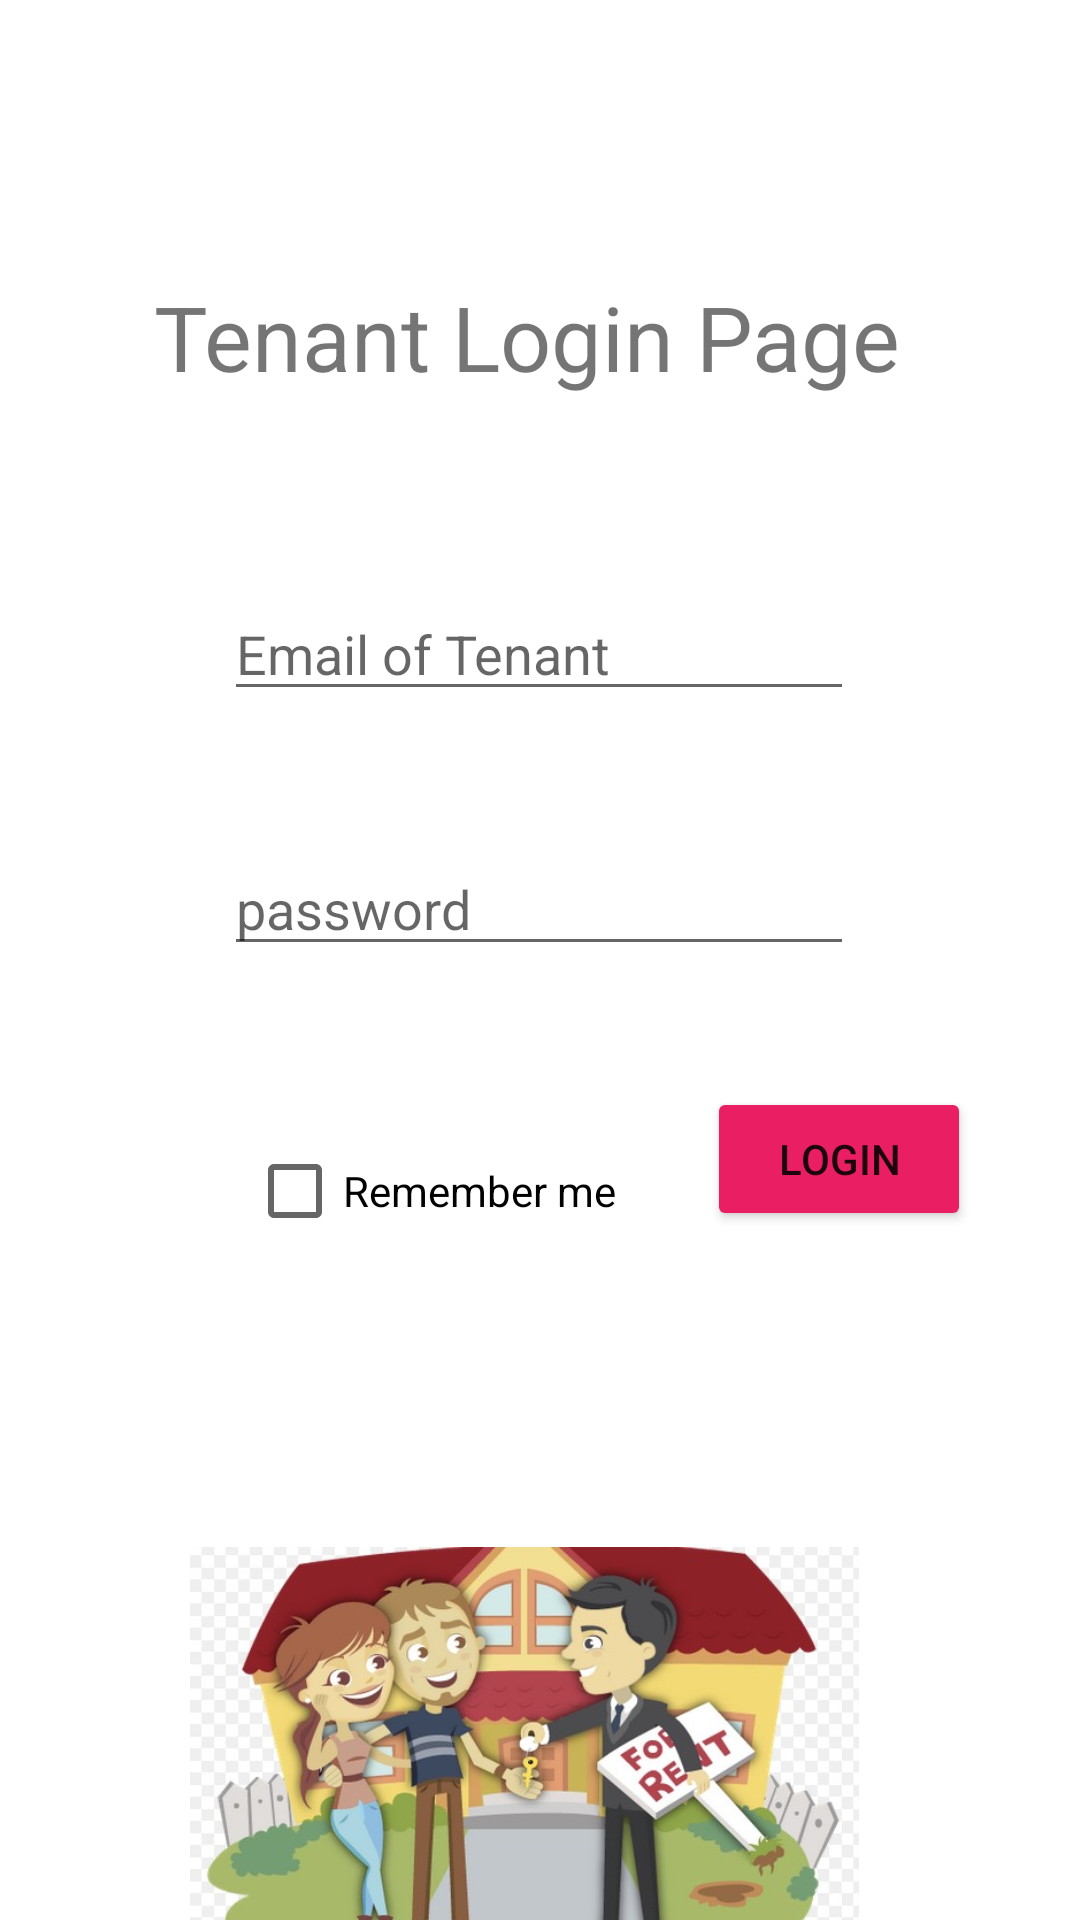

This screen was rendered from an Android layout file. Write that file and the resources it references.
<!-- AndroidManifest.xml: application theme Theme.Renting_app -->
<!-- res/layout/activity_tenant_login.xml -->
<?xml version="1.0" encoding="utf-8"?>
<androidx.constraintlayout.widget.ConstraintLayout xmlns:android="http://schemas.android.com/apk/res/android"
    xmlns:app="http://schemas.android.com/apk/res-auto"
    xmlns:tools="http://schemas.android.com/tools"
    android:layout_width="match_parent"
    android:layout_height="match_parent"
    tools:context=".TenantLoginActivity">

    <TextView
        android:id="@+id/Tv11111"
        android:layout_width="wrap_content"
        android:layout_height="wrap_content"
        android:layout_marginTop="92dp"
        android:text="Tenant Login Page "
        android:textSize="30sp"
        app:layout_constraintEnd_toEndOf="parent"
        app:layout_constraintHorizontal_bias="0.496"
        app:layout_constraintStart_toStartOf="parent"
        app:layout_constraintTop_toTopOf="parent" />

    <EditText
        android:id="@+id/emailTenantEditLogn"
        android:layout_width="wrap_content"
        android:layout_height="wrap_content"
        android:ems="10"
        android:hint="Email of Tenant"
        android:inputType="textEmailAddress"
        app:layout_constraintBottom_toBottomOf="parent"
        app:layout_constraintEnd_toEndOf="parent"
        app:layout_constraintHorizontal_bias="0.497"
        app:layout_constraintStart_toStartOf="parent"
        app:layout_constraintTop_toTopOf="parent"
        app:layout_constraintVertical_bias="0.327" />

    <EditText
        android:id="@+id/EDTpassLoginTen"
        android:layout_width="wrap_content"
        android:layout_height="wrap_content"
        android:ems="10"
        android:hint="password"
        android:inputType="textPassword"
        app:layout_constraintBottom_toBottomOf="parent"
        app:layout_constraintEnd_toEndOf="parent"
        app:layout_constraintHorizontal_bias="0.497"
        app:layout_constraintStart_toStartOf="parent"
        app:layout_constraintTop_toTopOf="parent"
        app:layout_constraintVertical_bias="0.469" />

    <CheckBox
        android:id="@+id/checkBoxLoginTenant"
        android:layout_width="wrap_content"
        android:layout_height="wrap_content"
        android:text="Remember me"
        app:layout_constraintBottom_toBottomOf="parent"
        app:layout_constraintEnd_toEndOf="parent"
        app:layout_constraintHorizontal_bias="0.348"
        app:layout_constraintStart_toStartOf="parent"
        app:layout_constraintTop_toTopOf="parent"
        app:layout_constraintVertical_bias="0.63" />

    <Button
        android:id="@+id/loginB_sp"
        android:layout_width="wrap_content"
        android:layout_height="wrap_content"
        android:backgroundTint="#E91E63"
        android:text="Login"
        app:layout_constraintBottom_toBottomOf="parent"
        app:layout_constraintEnd_toEndOf="parent"
        app:layout_constraintHorizontal_bias="0.866"
        app:layout_constraintStart_toStartOf="parent"
        app:layout_constraintTop_toTopOf="parent"
        app:layout_constraintVertical_bias="0.612" />

    <ImageView
        android:id="@+id/imageView"
        android:layout_width="223dp"
        android:layout_height="233dp"
        android:layout_marginTop="472dp"
        app:layout_constraintEnd_toEndOf="parent"
        app:layout_constraintHorizontal_bias="0.462"
        app:layout_constraintStart_toStartOf="parent"
        app:layout_constraintTop_toTopOf="parent"
        app:srcCompat="@drawable/tenant" />
</androidx.constraintlayout.widget.ConstraintLayout>
<!-- resources referenced by this layout -->
<resources>
  <!-- drawable tenant: jpg bitmap (drawable, 55918 bytes) -->
  <style name="Theme.Renting_app" parent="Theme.MaterialComponents.DayNight.DarkActionBar">
          
          <item name="colorPrimary">@color/purple_500</item>
          <item name="colorPrimaryVariant">@color/purple_700</item>
          <item name="colorOnPrimary">@color/white</item>
          
          <item name="colorSecondary">@color/teal_200</item>
          <item name="colorSecondaryVariant">@color/teal_700</item>
          <item name="colorOnSecondary">@color/black</item>
          
          <item name="android:statusBarColor" tools:targetApi="l">?attr/colorPrimaryVariant</item>
          
      </style>
  <!-- not gathered from this repository: default colours our renderer supplied (Android Studio template values) -->
  <color name="purple_500">#FF6200EE</color>
  <color name="purple_700">#FF3700B3</color>
  <color name="teal_200">#FF03DAC5</color>
  <color name="teal_700">#FF018786</color>
  <color name="black">#FF000000</color>
  <color name="white">#FFFFFFFF</color>
</resources>
